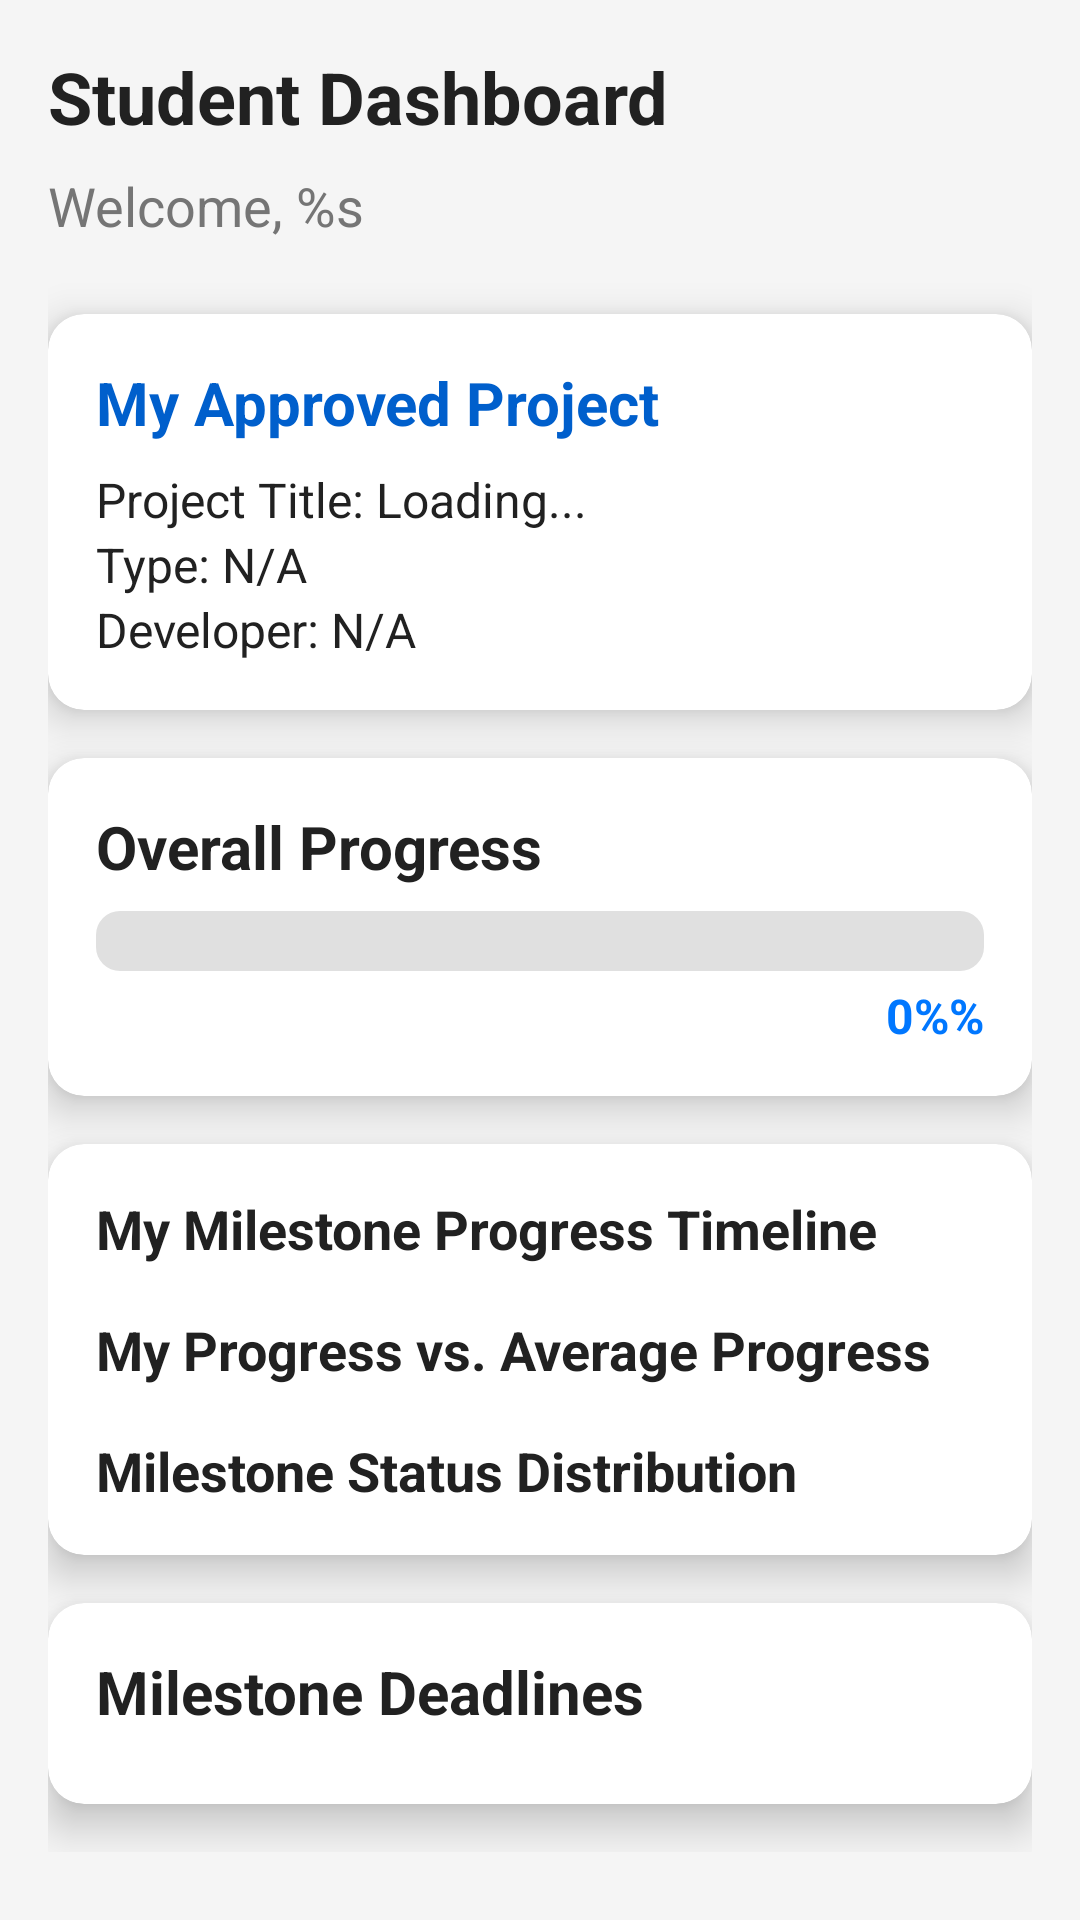

Here is an Android app screen rendered from its layout file. Give the layout XML and the strings, colors and styles it references.
<!-- AndroidManifest.xml: application theme Theme.PDDMate -->
<!-- res/layout/activity_student_dashboard.xml -->
<?xml version="1.0" encoding="utf-8"?>
<ScrollView xmlns:android="http://schemas.android.com/apk/res/android"
    xmlns:app="http://schemas.android.com/apk/res-auto"
    xmlns:tools="http://schemas.android.com/tools"
    android:layout_width="match_parent"
    android:layout_height="match_parent"
    android:background="@color/dashboard_background"
    tools:context=".StudentDashboardActivity">

    <LinearLayout
        android:layout_width="match_parent"
        android:layout_height="wrap_content"
        android:orientation="vertical"
        android:padding="16dp">

        <TextView
            android:layout_width="wrap_content"
            android:layout_height="wrap_content"
            android:text="@string/student_dashboard"
            android:textSize="24sp"
            android:textStyle="bold"
            android:textColor="@color/text_dark"
            android:layout_marginBottom="8dp"/>

        <TextView
            android:id="@+id/student_name_text_view"
            android:layout_width="wrap_content"
            android:layout_height="wrap_content"
            android:text="@string/welcome_student"
            android:textSize="18sp"
            android:textColor="@color/text_light"
            android:layout_marginBottom="24dp"/>

        <androidx.cardview.widget.CardView
            android:layout_width="match_parent"
            android:layout_height="wrap_content"
            app:cardCornerRadius="12dp"
            app:cardElevation="8dp"
            android:layout_marginBottom="16dp">
            <LinearLayout
                android:layout_width="match_parent"
                android:layout_height="wrap_content"
                android:orientation="vertical"
                android:padding="16dp">

                <TextView
                    android:layout_width="wrap_content"
                    android:layout_height="wrap_content"
                    android:text="@string/my_approved_project"
                    android:textSize="20sp"
                    android:textStyle="bold"
                    android:textColor="@color/colorPrimaryDark"/>

                <TextView
                    android:id="@+id/project_name_text_view"
                    android:layout_width="wrap_content"
                    android:layout_height="wrap_content"
                    android:text="@string/project_title_loading"
                    android:textSize="16sp"
                    android:textColor="@color/text_dark"
                    android:layout_marginTop="8dp"/>

                <TextView
                    android:id="@+id/project_type_text_view"
                    android:layout_width="wrap_content"
                    android:layout_height="wrap_content"
                    android:text="@string/type_na"
                    android:textSize="16sp"
                    android:textColor="@color/text_dark"/>

                <TextView
                    android:id="@+id/developer_name_text_view"
                    android:layout_width="wrap_content"
                    android:layout_height="wrap_content"
                    android:text="@string/developer_na"
                    android:textSize="16sp"
                    android:textColor="@color/text_dark"/>
            </LinearLayout>
        </androidx.cardview.widget.CardView>

        <androidx.cardview.widget.CardView
            android:layout_width="match_parent"
            android:layout_height="wrap_content"
            app:cardCornerRadius="12dp"
            app:cardElevation="8dp"
            android:layout_marginBottom="16dp">
            <LinearLayout
                android:layout_width="match_parent"
                android:layout_height="wrap_content"
                android:orientation="vertical"
                android:padding="16dp"
                android:gravity="center_vertical">

                <TextView
                    android:layout_width="wrap_content"
                    android:layout_height="wrap_content"
                    android:text="@string/overall_progress"
                    android:textSize="20sp"
                    android:textStyle="bold"
                    android:textColor="@color/text_dark" />

                <ProgressBar
                    android:id="@+id/progress_bar"
                    style="@android:style/Widget.ProgressBar.Horizontal"
                    android:layout_width="match_parent"
                    android:layout_height="wrap_content"
                    android:progressDrawable="@drawable/custom_progressbar"
                    android:layout_marginTop="8dp"
                    android:progress="0"/>

                <TextView
                    android:id="@+id/progress_percent_text"
                    android:layout_width="wrap_content"
                    android:layout_height="wrap_content"
                    android:text="@string/progress_0"
                    android:textSize="16sp"
                    android:textStyle="bold"
                    android:textColor="@color/colorPrimary"
                    android:layout_gravity="end"
                    android:layout_marginTop="4dp"/>
            </LinearLayout>
        </androidx.cardview.widget.CardView>

        <androidx.cardview.widget.CardView
            android:layout_width="match_parent"
            android:layout_height="wrap_content"
            app:cardCornerRadius="12dp"
            app:cardElevation="8dp"
            android:layout_marginBottom="16dp">
            <LinearLayout
                android:layout_width="match_parent"
                android:layout_height="wrap_content"
                android:orientation="vertical"
                android:padding="16dp">

                <TextView
                    android:layout_width="wrap_content"
                    android:layout_height="wrap_content"
                    android:text="My Milestone Progress Timeline"
                    android:textSize="18sp"
                    android:textStyle="bold"
                    android:textColor="@color/text_dark" />
                <com.github.mikephil.charting.charts.LineChart
                    android:id="@+id/milestone_progress_line_chart"
                    android:layout_width="match_parent"
                    android:layout_height="250dp"
                    android:layout_marginTop="8dp"
                    android:visibility="gone" />

                <TextView
                    android:layout_width="wrap_content"
                    android:layout_height="wrap_content"
                    android:text="My Progress vs. Average Progress"
                    android:textSize="18sp"
                    android:textStyle="bold"
                    android:textColor="@color/text_dark"
                    android:layout_marginTop="16dp" />
                <com.github.mikephil.charting.charts.LineChart
                    android:id="@+id/comparison_line_chart"
                    android:layout_width="match_parent"
                    android:layout_height="250dp"
                    android:layout_marginTop="8dp"
                    android:visibility="gone" />

                <TextView
                    android:layout_width="wrap_content"
                    android:layout_height="wrap_content"
                    android:text="Milestone Status Distribution"
                    android:textSize="18sp"
                    android:textStyle="bold"
                    android:textColor="@color/text_dark"
                    android:layout_marginTop="16dp" />

                <com.github.mikephil.charting.charts.BarChart
                    android:id="@+id/status_bar_chart"
                    android:layout_width="match_parent"
                    android:layout_height="250dp"
                    android:layout_marginTop="8dp"
                    android:visibility="gone" />

            </LinearLayout>
        </androidx.cardview.widget.CardView>

        <androidx.cardview.widget.CardView
            android:layout_width="match_parent"
            android:layout_height="wrap_content"
            app:cardCornerRadius="12dp"
            app:cardElevation="8dp"
            android:layout_marginBottom="16dp">
            <LinearLayout
                android:layout_width="match_parent"
                android:layout_height="wrap_content"
                android:orientation="vertical"
                android:padding="16dp">

                <TextView
                    android:layout_width="wrap_content"
                    android:layout_height="wrap_content"
                    android:text="Milestone Deadlines"
                    android:textSize="20sp"
                    android:textStyle="bold"
                    android:textColor="@color/text_dark"
                    android:layout_marginBottom="8dp"/>

                <LinearLayout
                    android:id="@+id/deadlines_container"
                    android:layout_width="match_parent"
                    android:layout_height="wrap_content"
                    android:orientation="vertical"
                    android:showDividers="middle"
                    android:divider="@drawable/table_divider"
                    android:background="@drawable/table_background"/>

            </LinearLayout>
        </androidx.cardview.widget.CardView>

    </LinearLayout>
</ScrollView>
<!-- resources referenced by this layout -->
<resources>
  <color name="colorPrimary">#0077FF</color>
  <color name="colorPrimaryDark">#005FCC</color>
  <color name="dashboard_background">#F5F5F5</color>
  <color name="text_dark">#212121</color>
  <color name="text_light">#757575</color>
  <!-- drawable custom_progressbar (drawable) -->
  <layer-list xmlns:android="http://schemas.android.com/apk/res/android">
      
      <item android:id="@android:id/background">
          <shape>
              <corners android:radius="8dp" />
              <solid android:color="#E0E0E0"/>
          </shape>
      </item>
  
      
      <item android:id="@android:id/progress">
          <clip>
              <shape>
                  <corners android:radius="8dp" />
                  <solid android:color="@color/colorPrimary"/>
              </shape>
          </clip>
      </item>
  </layer-list>
  <!-- drawable table_divider (drawable) -->
  <?xml version="1.0" encoding="utf-8"?>
  <shape xmlns:android="http://schemas.android.com/apk/res/android">
      <size android:height="1dp"/>
      <solid android:color="@color/divider_gray"/>
  </shape>
  <string name="developer_na">Developer: N/A</string>
  <string name="my_approved_project">My Approved Project</string>
  <string name="overall_progress">Overall Progress</string>
  <string name="progress_0">0%%</string>
  <string name="project_title_loading">Project Title: Loading...</string>
  <string name="student_dashboard">Student Dashboard</string>
  <string name="type_na">Type: N/A</string>
  <string name="welcome_student">Welcome, %s</string>
  <style name="Theme.PDDMate" parent="Base.Theme.PDDMate" />
  <color name="divider_gray">#E0E0E0</color>
  <style name="Base.Theme.PDDMate" parent="Theme.Material3.DayNight.NoActionBar">
          
          
      </style>
</resources>
